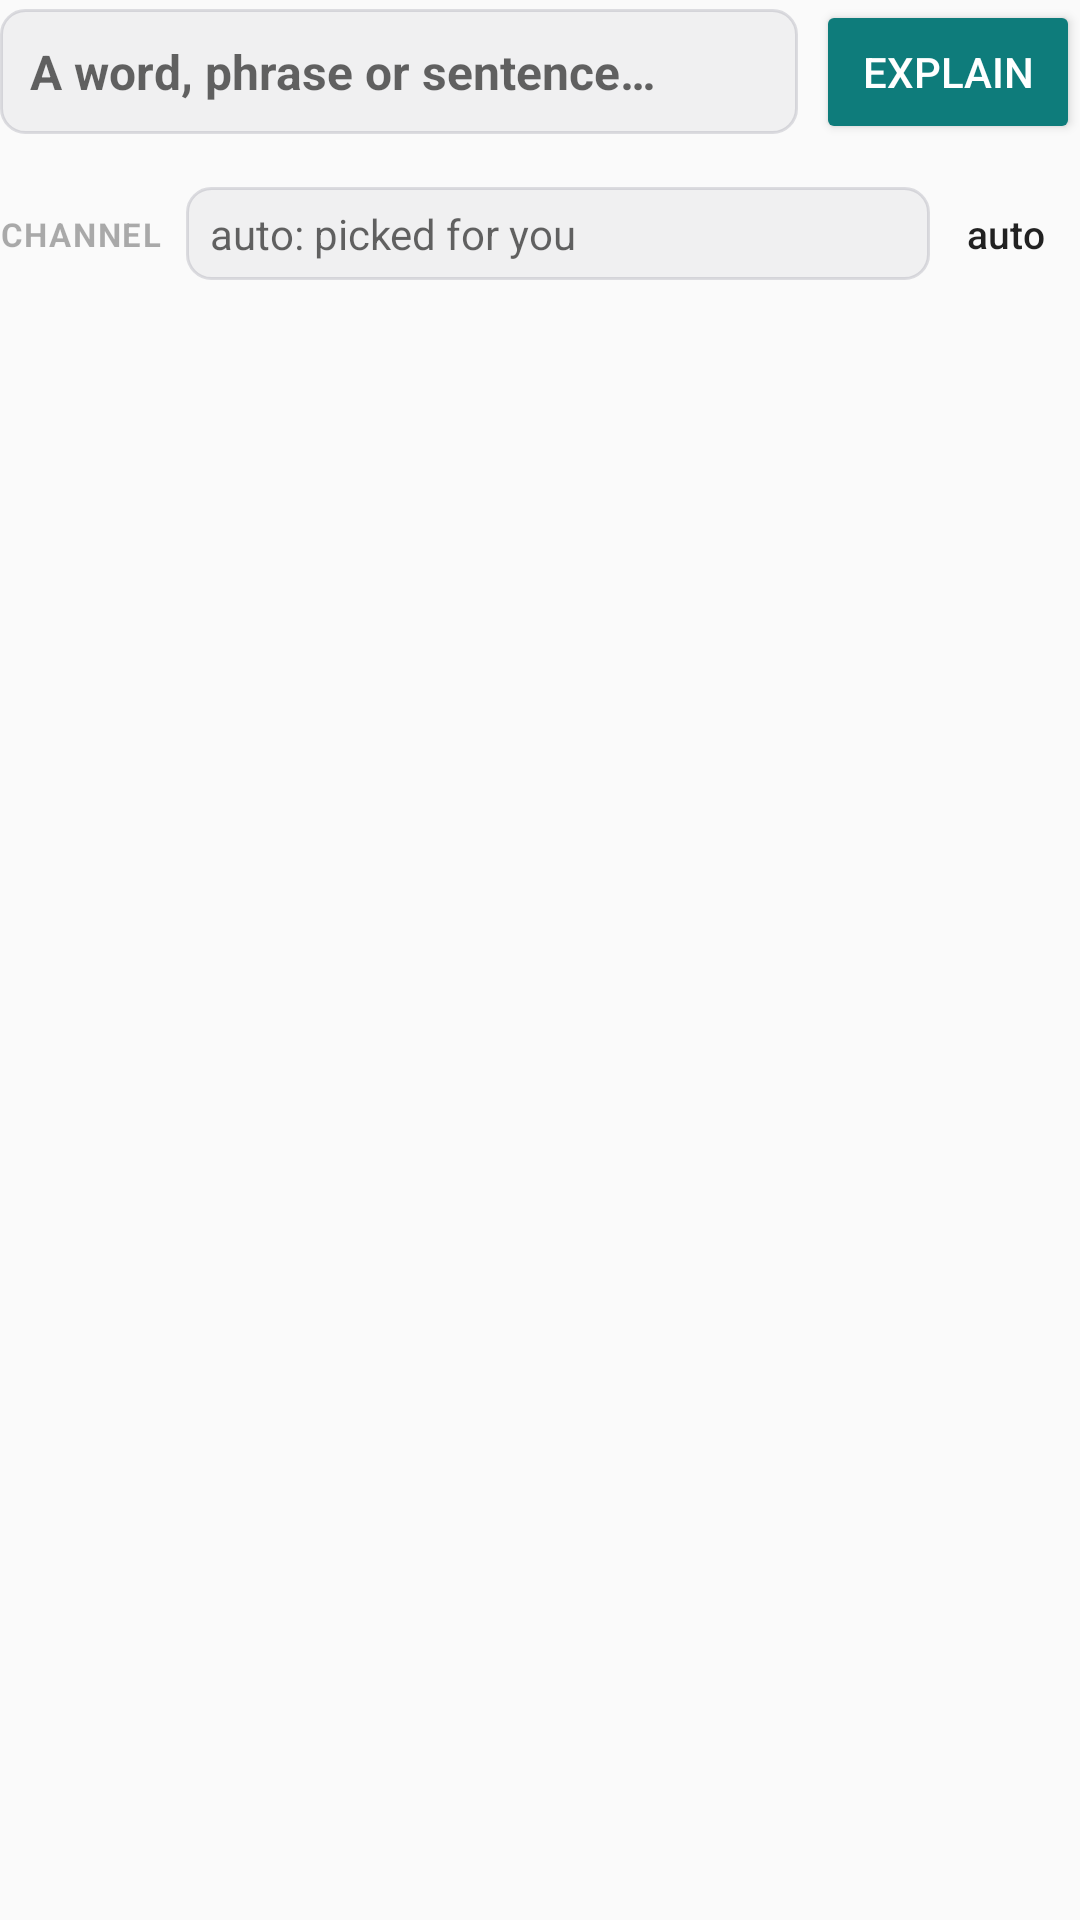

Write the Android layout XML for this screen, with the resource values it uses.
<!-- AndroidManifest.xml: application theme Theme.ReadDepth -->
<!-- res/layout/view_lookup.xml -->
<?xml version="1.0" encoding="utf-8"?>
<LinearLayout xmlns:android="http://schemas.android.com/apk/res/android"
	android:layout_width="match_parent"
	android:layout_height="wrap_content"
	android:orientation="vertical">

	<LinearLayout
		android:layout_width="match_parent"
		android:layout_height="wrap_content"
		android:gravity="center_vertical"
		android:orientation="horizontal">

		<EditText
			android:id="@+id/query"
			android:layout_width="0dp"
			android:layout_height="wrap_content"
			android:layout_weight="1"
			android:background="@drawable/field"
			android:hint="@string/query_hint"
			android:imeOptions="actionGo"
			android:importantForAutofill="no"
			android:inputType="text|textNoSuggestions"
			android:maxLines="4"
			android:padding="10dp"
			android:textSize="16sp"
			android:textStyle="bold" />

		<Button
			android:id="@+id/run"
			style="@style/Widget.AppCompat.Button.Colored"
			android:layout_width="wrap_content"
			android:layout_height="wrap_content"
			android:layout_marginStart="6dp"
			android:text="@string/explain" />
	</LinearLayout>

	<LinearLayout
		android:layout_width="match_parent"
		android:layout_height="wrap_content"
		android:layout_marginTop="6dp"
		android:gravity="center_vertical"
		android:orientation="horizontal">

		<TextView
			android:layout_width="wrap_content"
			android:layout_height="wrap_content"
			android:layout_marginEnd="8dp"
			android:alpha="0.6"
			android:letterSpacing="0.05"
			android:text="@string/channel"
			android:textSize="11sp"
			android:textStyle="bold" />

		<AutoCompleteTextView
			android:id="@+id/channel"
			android:layout_width="0dp"
			android:layout_height="wrap_content"
			android:layout_weight="1"
			android:background="@drawable/field"
			android:completionThreshold="1"
			android:hint="@string/channel_hint"
			android:imeOptions="actionDone"
			android:importantForAutofill="no"
			android:inputType="textCapWords|textNoSuggestions"
			android:maxLines="1"
			android:paddingHorizontal="8dp"
			android:paddingVertical="6dp"
			android:textSize="14sp" />

		<Button
			android:id="@+id/pin"
			style="@style/Widget.AppCompat.Button.Borderless"
			android:layout_width="wrap_content"
			android:layout_height="wrap_content"
			android:minWidth="0dp"
			android:text="@string/auto"
			android:textAllCaps="false"
			android:textSize="13sp" />
	</LinearLayout>

	<TextView
		android:id="@+id/status"
		android:layout_width="match_parent"
		android:layout_height="wrap_content"
		android:layout_marginTop="10dp"
		android:alpha="0.7"
		android:visibility="gone" />

	<TextView
		android:id="@+id/answer"
		android:layout_width="match_parent"
		android:layout_height="wrap_content"
		android:layout_marginTop="10dp"
		android:lineSpacingExtra="3dp"
		android:textIsSelectable="true"
		android:textSize="15sp" />

	<LinearLayout
		android:id="@+id/thread"
		android:layout_width="match_parent"
		android:layout_height="wrap_content"
		android:orientation="vertical" />

	<LinearLayout
		android:id="@+id/follow_row"
		android:layout_width="match_parent"
		android:layout_height="wrap_content"
		android:layout_marginTop="10dp"
		android:gravity="center_vertical"
		android:orientation="horizontal"
		android:visibility="gone">

		<EditText
			android:id="@+id/follow"
			android:layout_width="0dp"
			android:layout_height="wrap_content"
			android:layout_weight="1"
			android:background="@drawable/field"
			android:hint="@string/follow_hint"
			android:imeOptions="actionSend"
			android:importantForAutofill="no"
			android:inputType="textCapSentences"
			android:maxLines="3"
			android:padding="10dp"
			android:textSize="14sp" />

		<Button
			android:id="@+id/ask"
			style="@style/Widget.AppCompat.Button.Colored"
			android:layout_width="wrap_content"
			android:layout_height="wrap_content"
			android:layout_marginStart="6dp"
			android:text="@string/ask" />
	</LinearLayout>

	<LinearLayout
		android:layout_width="match_parent"
		android:layout_height="wrap_content"
		android:gravity="center_vertical"
		android:orientation="horizontal">

		<Button
			android:id="@+id/copy"
			style="@style/Widget.AppCompat.Button.Borderless.Colored"
			android:layout_width="wrap_content"
			android:layout_height="wrap_content"
			android:text="@string/copy"
			android:visibility="gone" />

		<Button
			android:id="@+id/open_settings"
			style="@style/Widget.AppCompat.Button.Borderless.Colored"
			android:layout_width="wrap_content"
			android:layout_height="wrap_content"
			android:text="@string/open_settings"
			android:visibility="gone" />

		<TextView
			android:id="@+id/meta"
			android:layout_width="0dp"
			android:layout_height="wrap_content"
			android:layout_weight="1"
			android:alpha="0.5"
			android:gravity="end"
			android:textSize="11sp" />
	</LinearLayout>
</LinearLayout>
<!-- resources referenced by this layout -->
<resources>
  <!-- drawable field (drawable) -->
  <?xml version="1.0" encoding="utf-8"?>
  <shape xmlns:android="http://schemas.android.com/apk/res/android" android:shape="rectangle">
  	<solid android:color="#14808090" />
  	<stroke android:width="1dp" android:color="#40808090" />
  	<corners android:radius="8dp" />
  </shape>
  <string name="ask">Ask</string>
  <string name="auto">auto</string>
  <string name="channel">CHANNEL</string>
  <string name="channel_hint">auto: picked for you</string>
  <string name="copy">Copy</string>
  <string name="explain">Explain</string>
  <string name="follow_hint">Ask a follow-up…</string>
  <string name="open_settings">Open settings</string>
  <string name="query_hint">A word, phrase or sentence…</string>
  <style name="Theme.ReadDepth" parent="Theme.AppCompat.DayNight.DarkActionBar">
  		<item name="colorPrimary">@color/accent</item>
  		<item name="colorPrimaryDark">@color/accent</item>
  		<item name="colorAccent">@color/accent</item>
  	</style>
  <color name="accent">#0E7C7B</color>
</resources>
